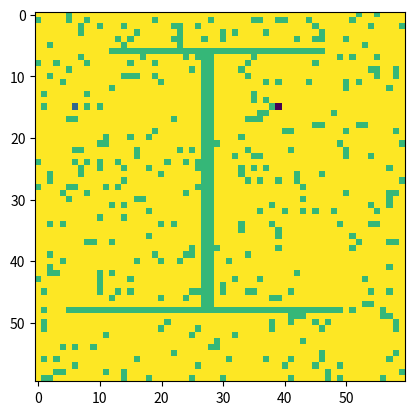
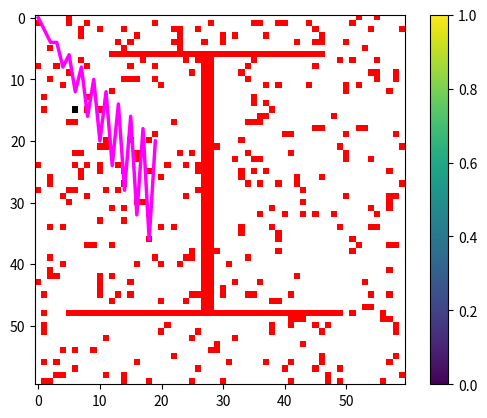

Here is the Python script that generated these plots, in order:
""" Functions for generating 2D grid maps, for AI Lab 2 - path planning.
"""

import random
import numpy as np
import matplotlib.pyplot as plt

percentOfObstacle = 0.9  # 30% - 60%, random

def generateMap2d(size_):

    '''Generates a random 2d map with obstacles (small blocks) randomly distributed. 
       You can specify any size of this map but your solution has to be independent of map size

    Parameters:
    -----------
    size_ : list
        Width and height of the 2d grid map, e.g. [60, 60]. The height and width of the map shall be greater than 20.

    Returns:
    --------
        map2d : array-like, shape (size_[0], size_[1])
           A 2d grid map, cells with a value of 0: Free cell; 
                                                -1: Obstacle;
                                                -2: Start point;
                                                -3: Goal point;
    '''
    
    size_x, size_y = size_[0], size_[1]

    map2d = np.random.rand(size_y, size_x)
    perObstacles_ = percentOfObstacle
    map2d[map2d <= perObstacles_] = 0
    map2d[map2d > perObstacles_] = -1

    yloc, xloc = [np.random.random_integers(0, size_x-1, 2), np.random.random_integers(0, size_y-1, 2)]
    while (yloc[0] == yloc[1]) and (xloc[0] == xloc[1]):
        yloc, xloc = [np.random.random_integers(0, size_x-1,2), np.random.random_integers(0, size_y-1, 2)]

    map2d[xloc[0]][yloc[0]] = -2
    map2d[xloc[1]][yloc[1]] = -3

    return map2d

# Generate 2d grid map with rotated-H-shape object
def generateMap2d_obstacle(size_):
    '''Generates a random 2d map with a rotated-H-shape object in the middle and obstacles (small blocks) randomly distributed. 
       You can specify any size of this map but your solution has to be independent of map size

    Parameters:
    -----------
    size_ : list
        Width and height of the 2d grid map, e.g. [60, 60]. The height and width of the map shall be greater than 40.

    Returns:
    --------
        map2d : array-like, shape (size_[0], size_[1])
           A 2d grid map, cells with a value of 0: Free cell; 
                                               -1: Obstacle;
                                               -2: Start point;
                                               -3: Goal point;
                                            
       [ytop, ybot, minx] : list
           information of the rotated-H-shape object
           ytop - y coordinate of the top horizontal wall/part
           ybot - y coordinate of the bottom horizontal wall/part
           minx - X coordinate of the vertical wall 
    '''
    
    size_x, size_y = size_[0], size_[1]
    map2d = generateMap2d(size_)

    map2d[map2d==-2] = 0
    map2d[map2d==-3] = 0

    # add special obstacle
    xtop = [np.random.random_integers(5, 3*size_x//10-2), np.random.random_integers(7*size_x//10+3, size_x-5)]
    ytop = np.random.random_integers(7*size_y//10 + 3, size_y - 5)
    xbot = np.random.random_integers(3, 3*size_x//10-5), np.random.random_integers(7*size_x//10+3, size_x-5)
    ybot = np.random.random_integers(5, size_y//5 - 3)


    map2d[ybot, xbot[0]:xbot[1]+1] = -1
    map2d[ytop, xtop[0]:xtop[1]+1] = -1
    minx = (xbot[0]+xbot[1])//2
    maxx = (xtop[0]+xtop[1])//2
    if minx > maxx:
        tempx = minx
        minx = maxx
        maxx = tempx
    if maxx == minx:
        maxx = maxx+1

    map2d[ybot:ytop, minx:maxx] = -1
    startp = [np.random.random_integers(0, size_x//2 - 4), np.random.random_integers(ybot+1, ytop-1)]

    map2d[startp[1], startp[0]] = -2
    goalp = [np.random.random_integers(size_x//2 + 4, size_x - 3), np.random.random_integers(ybot+1, ytop-1)]

    map2d[goalp[1],goalp[0]] = -3
    #return map2d, [startp[1], startp[0]], [goalp[1], goalp[0]], [ytop, ybot]
    return map2d, [ytop, ybot, minx]


# helper function for plotting the result
def plotMap(map2d_, path_, title_ =''):
    
    '''Plots a map (image) of a 2d matrix with a path from start point to the goal point. 
        cells with a value of 0: Free cell; 
                             -1: Obstacle;
                             -2: Start point;
                             -3: Goal point;
    Parameters:
    -----------
    map2d_ : array-like
        an array with Real Numbers
        
    path_ : array-like
        an array of 2d corrdinates (of the path) in the format of [[x0, y0], [x1, y1], [x2, y2], ..., [x_end, y_end]]
        
    title_ : string
        information/description of the plot

    Returns:
    --------

    '''
    
    import matplotlib.cm as cm
    plt.interactive(False)
    
    colors_nn = int(map2d_.max())
    colors = cm.winter(np.linspace(0, 1, colors_nn))

    colorsMap2d = [[[] for x in range(map2d_.shape[1])] for y in range(map2d_.shape[0])]
    # Assign RGB Val for starting point and ending point
    locStart, locEnd = np.where(map2d_ == -2), np.where(map2d_ == -3)
    
    colorsMap2d[locStart[0][0]][locStart[1][0]] = [.0, .0, .0, 1.0]  # black
    colorsMap2d[locEnd[0][0]][locEnd[1][0]] = [.0, .0, .0, .0]  # white

    # Assign RGB Val for obstacle
    locObstacle = np.where(map2d_ == -1)
    for iposObstacle in range(len(locObstacle[0])):
        colorsMap2d[locObstacle[0][iposObstacle]][locObstacle[1][iposObstacle]] = [1.0, .0, .0, 1.0]
    # Assign 0
    locZero = np.where(map2d_ == 0)

    for iposZero in range(len(locZero[0])):
        colorsMap2d[locZero[0][iposZero]][locZero[1][iposZero]] = [1.0, 1.0, 1.0, 1.0]

    # Assign Expanded nodes
    locExpand = np.where(map2d_>0)

    for iposExpand in range(len(locExpand[0])):
        _idx_ = int(map2d_[locExpand[0][iposExpand]][locExpand[1][iposExpand]]-1)
        colorsMap2d[locExpand[0][iposExpand]][locExpand[1][iposExpand]] = colors[_idx_]

    for irow in range(len(colorsMap2d)):
        for icol in range(len(colorsMap2d[irow])):
            if colorsMap2d[irow][icol] == []:
                colorsMap2d[irow][icol] = [1.0, 0.0, 0.0, 1.0]
                
    path = path_.T.tolist()
    
    plt.figure()
    plt.title(title_)
    plt.imshow(colorsMap2d, interpolation='nearest')
    plt.colorbar()
    plt.plot(path[:][0],path[:][1], color='magenta',linewidth=2.5)
    plt.show()



# create a map with obstacles randomly distributed
#  0 - Free cell
# -1 - Obstacle
# -2 - Start point
# -3 - Goal point
_map_ = generateMap2d([60, 60])
plt.clf()
plt.imshow(_map_)
plt.show()

# map with rotated-H shape obstacle and obstacles randomly distributed
map_h_object, info = generateMap2d_obstacle([60, 60])

# environment information
print("map info: ")
print("y top: ", info[0])
print("t bot: ", info[1])
print("x wall: ", info[2])

plt.clf()
plt.imshow(map_h_object)
plt.show()


# example for a solved_map
#  0 - unexpanded cell
# -1 - obstacle
# -2 - start point
# -3 - goal point
# positive_numbers - one type of the values described in lab2 description (heuristic cost, travel cost, cell total cost,...)

example_solved_map = map_h_object
example_solved_path = np.array([[xx, xx*2] if xx % 2 == 0 else [xx, xx+1] for xx in range(20)])

print("path", example_solved_path)

plotMap(example_solved_map, example_solved_path)


